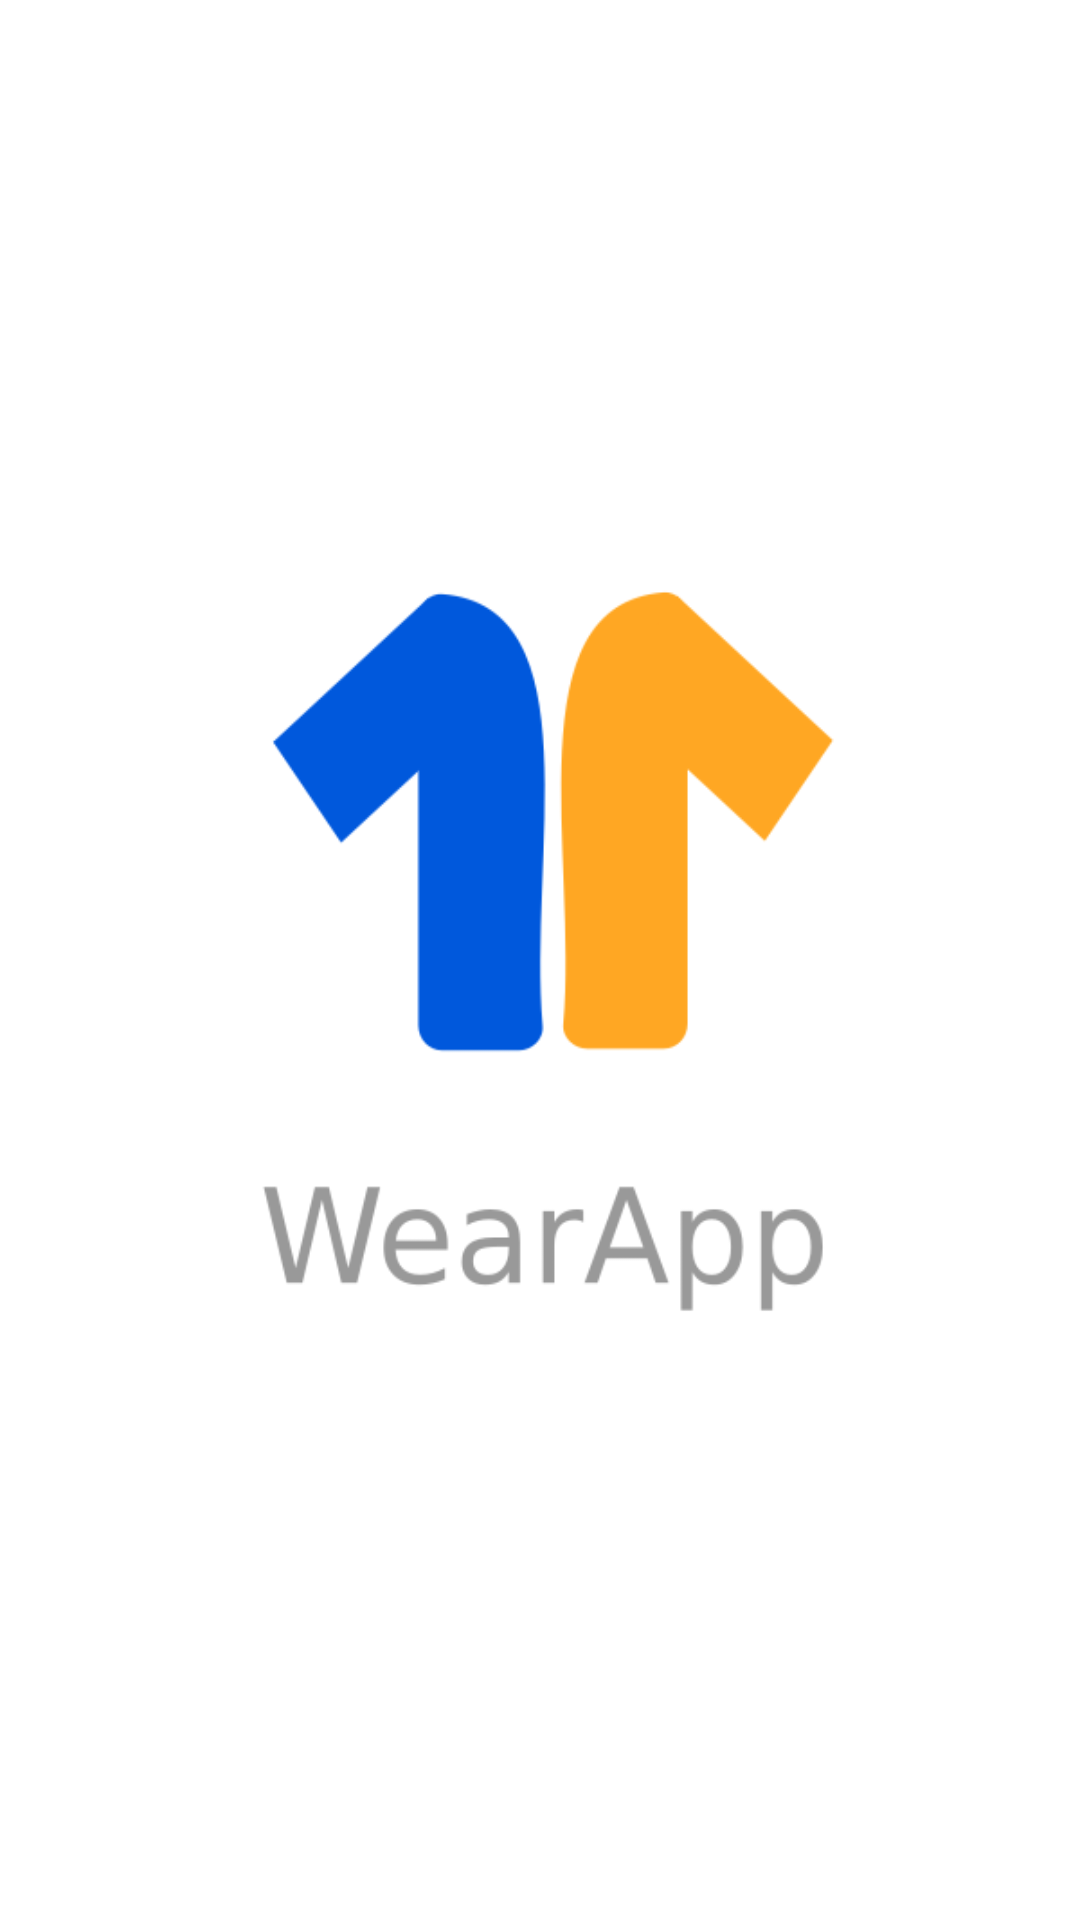

Here is an Android app screen rendered from its layout file. Give the layout XML and the strings, colors and styles it references.
<!-- AndroidManifest.xml: application theme AppTheme -->
<!-- res/layout/activity_splash.xml -->
<?xml version="1.0" encoding="utf-8"?>
<RelativeLayout xmlns:android="http://schemas.android.com/apk/res/android"
    xmlns:tools="http://schemas.android.com/tools"
    android:id="@+id/activity_splash"
    android:layout_width="match_parent"
    android:layout_height="match_parent"
    android:background="@drawable/back_wearapp_2"
    tools:context="com.insperion.sets.wearapp2.SplashActivity">

</RelativeLayout>
<!-- resources referenced by this layout -->
<resources>
  <!-- drawable back_wearapp_2: png bitmap (drawable, 20011 bytes) -->
  <style name="AppTheme" parent="Theme.AppCompat.Light.DarkActionBar">
          
          <item name="colorPrimary">@color/colorPrimary</item>
          <item name="colorPrimaryDark">@color/colorPrimaryDark</item>
          <item name="colorAccent">@color/colorAccent</item>
      </style>
  <color name="colorPrimary">#3F51B5</color>
  <color name="colorPrimaryDark">#303F9F</color>
  <color name="colorAccent">#FF9800</color>
</resources>
